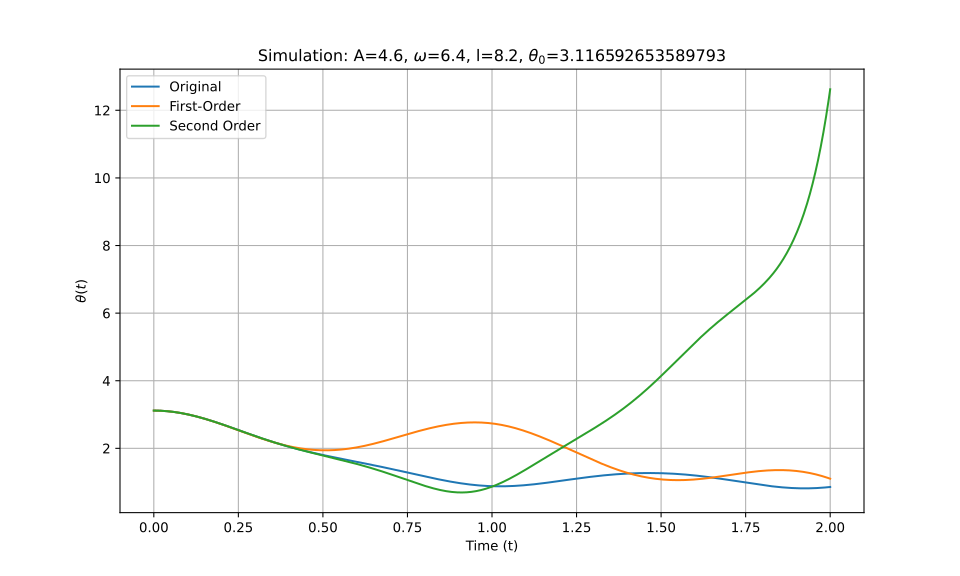

Source data for this figure (header and first rows):
t_eval, Equation_1, Equation_2, Equation_3
0.0, 3.117, 3.117, 3.117
0.002002, 3.117, 3.117, 3.117
0.004004, 3.116, 3.116, 3.116
0.006006, 3.116, 3.116, 3.116
0.008008, 3.116, 3.116, 3.116
0.01001, 3.115, 3.115, 3.115
0.01201, 3.115, 3.115, 3.115
0.01401, 3.114, 3.114, 3.114
0.01602, 3.114, 3.114, 3.114
0.01802, 3.113, 3.113, 3.113
0.02002, 3.112, 3.112, 3.112
0.02202, 3.111, 3.111, 3.111
0.02402, 3.11, 3.11, 3.11
0.02603, 3.109, 3.109, 3.109
0.02803, 3.108, 3.108, 3.108
0.03003, 3.106, 3.106, 3.106
0.03203, 3.105, 3.105, 3.105
0.03403, 3.103, 3.103, 3.103
0.03604, 3.102, 3.102, 3.102
0.03804, 3.1, 3.1, 3.1
0.04004, 3.098, 3.098, 3.098
0.04204, 3.096, 3.096, 3.096
0.04404, 3.094, 3.094, 3.094
0.04605, 3.092, 3.092, 3.092
0.04805, 3.09, 3.09, 3.09
0.05005, 3.088, 3.088, 3.088
0.05205, 3.086, 3.086, 3.086
0.05405, 3.083, 3.083, 3.083
0.05606, 3.081, 3.081, 3.081
0.05806, 3.078, 3.078, 3.078
0.06006, 3.076, 3.076, 3.076
0.06206, 3.073, 3.073, 3.073
0.06406, 3.07, 3.07, 3.07
0.06607, 3.067, 3.067, 3.067
0.06807, 3.064, 3.064, 3.064
0.07007, 3.061, 3.061, 3.061
0.07207, 3.058, 3.058, 3.058
0.07407, 3.054, 3.054, 3.054
0.07608, 3.051, 3.051, 3.051
0.07808, 3.048, 3.048, 3.048
0.08008, 3.044, 3.044, 3.044
0.08208, 3.04, 3.04, 3.041
0.08408, 3.037, 3.037, 3.037
0.08609, 3.033, 3.033, 3.033
0.08809, 3.029, 3.029, 3.029
0.09009, 3.025, 3.025, 3.025
0.09209, 3.021, 3.021, 3.021
0.09409, 3.017, 3.017, 3.017
0.0961, 3.013, 3.013, 3.013
0.0981, 3.009, 3.009, 3.009
0.1001, 3.005, 3.005, 3.005
0.1021, 3, 3, 3
0.1041, 2.996, 2.996, 2.996
0.1061, 2.991, 2.991, 2.991
0.1081, 2.987, 2.987, 2.987
0.1101, 2.982, 2.982, 2.982
0.1121, 2.977, 2.977, 2.978
0.1141, 2.973, 2.973, 2.973
0.1161, 2.968, 2.968, 2.968
0.1181, 2.963, 2.963, 2.963
... 940 more rows
